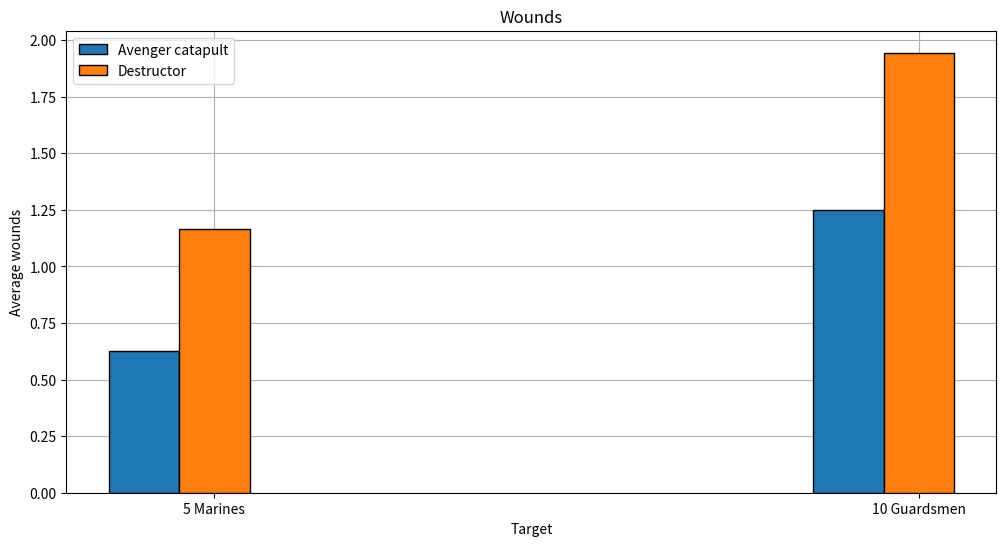
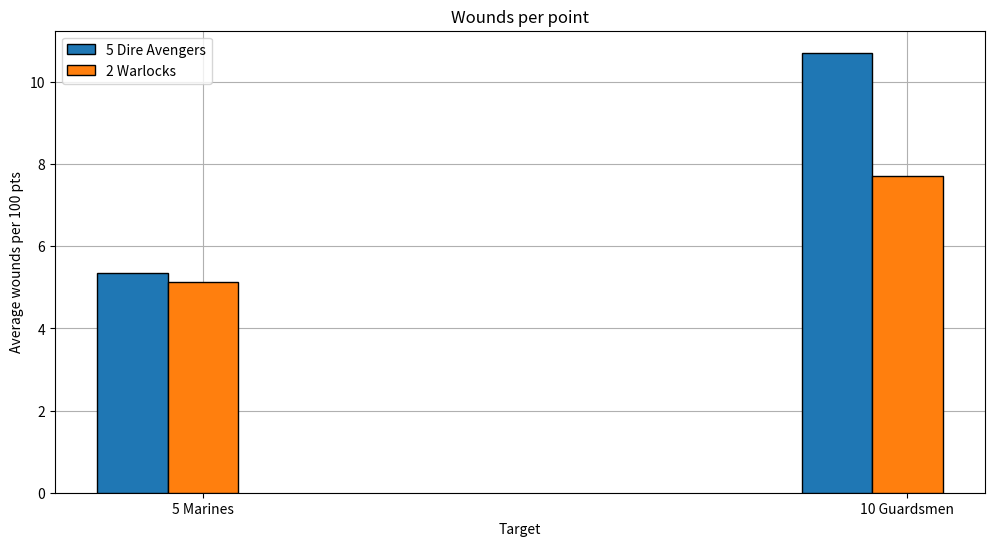

Here is the Python script that generated these plots, in order:
#calculate average damage.
import numpy as np
import matplotlib.pyplot as plt 


pt_scale = 100   #plot avg wounds per this many points

scale_for_inefficiency = True # When shooting 3-wound models with 2-damage weapons, 25% of the damage is overkill.

def main():

	#ranged_weapon(name, attacks, skill, strength, armour penetration, damage,special)

	death_spinner = weapon('Death spinner','D6','N/A',4,0,1,'ranged',special=['torrent','devastating_wounds'])
	fusion_gun = weapon('Dragon fusion gun',1, 2,9,-4,'D6','ranged',special=['melta_3'])
	reaper_launcher_starshot = weapon('Reaper launcher - starshot',1, 3, 8, -2, 2,'ranged')
	reaper_launcher_starswarm = weapon('Reaper launcher - starswarm',2, 3, 5, -1, 1,'ranged')

	starcannon = weapon('Starcannon',2, 3, 8, -3, 2,'ranged')
	shuriken_cannon = weapon('Shuriken cannon',3, 3, 6, -1, 2,'ranged',special=['sustained_hits'])
	scatter_laser = weapon('Scatter laser',6, 3, 5, 0, 1,'ranged')
	avenger_catapult = weapon('Avenger catapult',3, 3, 4, -1, 1,'ranged',special=['lethal_hits'])
	destructor = weapon('Destructor','D6', 3, 5, -1, 1,'ranged',special=['torrent'])
	singing_spear = weapon('Singing Spear',1,3,9,0,3,'ranged')
	m_marine = model('Marine',t=4,w=2,sv=3,guns=[],special=[])
	u_marines = unit('5 Marines',[m_marine]*5,tag='infantry')

	m_guardsman = model('10 Guardsmen',t=3,w=1,sv=5,guns=[],special=[])
	u_guardsmen = unit('10 Guardsmen',[m_guardsman]*10,tag='infantry')

	m_dire_avenger = model('Dire Avenger',t=3,w=1,sv=4,guns=[avenger_catapult],special=[])
	m_dire_avenger_exarch = model('Dire Avenger Exarch',t=3,w=2,sv=4,guns=[avenger_catapult,avenger_catapult],special=[])
	u_dire_avengers = unit('5 Dire Avengers',[m_dire_avenger]*4 + [m_dire_avenger_exarch],tag='infantry',cost=70)

	m_warlock = model('Warlock',t=3,w=1,sv=6,guns=[destructor,singing_spear],invuln=4,special=[])
	u_warlocks = unit('2 Warlocks', [m_warlock]*2,tag='infantry',cost=60)

	# target_list = [u_guardsmen,u_marines,u_skorpekh_destroyers,u_war_walker_scatter,u_falcon_scatter]


	# plot_dmg([u_striking_scorpions,u_striking_scorpions_c,u_striking_scorpions_np,u_striking_scorpions_c_np],target_list)
	# plot_dmg_per_pt([u_striking_scorpions,u_striking_scorpions_c,u_striking_scorpions_np,u_striking_scorpions_c_np],target_list)


	# avg_dmg, eff = weapon_attack(fusion_gun,u_marines,[],'ranged')
	# print(avg_dmg,eff)
	weapon_list = [death_spinner,fusion_gun,reaper_launcher_starshot,reaper_launcher_starswarm]
	# plot_wpn_dmg(weapon_list,[u_marines,u_guardsmen])

	# plot_wpn_dmg([scatter_laser,shuriken_cannon,starcannon],[u_marines,u_guardsmen])


	plot_wpn_dmg([avenger_catapult,destructor],[u_marines,u_guardsmen])

	plot_dmg_per_pt([u_dire_avengers, u_warlocks],[u_marines,u_guardsmen])

	plt.show()

def dmg_per_pt(attacker,target):
		dmg_per = unit_attack(attacker,target) / (attacker.cost) *100
		print('{} vs {} = {:.4f} damage per 100 points'.format(attacker.name,target.name,dmg_per))	



class  weapon():
	def __init__(self, name,attacks,skill,strength,ap,damage,type,special=[]):
		self.name = name
		self.attacks = attacks
		self.skill = skill
		self.s = strength
		self.ap = ap
		self.damage = damage
		self.type = type
		self.special = special


class unit():
	def __init__(self, name,members,tag=None,special_rules=[],cost=None):
		self.name = name
		self.members = members
		self.size = len(members)
		self.special_rules = special_rules
		self.tag = tag
		if cost is not None:
			self.cost = cost
		elif members[0].cost is not None:
			self.cost = sum(m.cost for m in members)
		else:
			self.cost = None

class model():
	def __init__(self,name,t,w,sv,guns=[],swords=[],invuln=None,special=[],cost=None):
		self.name = name
		self.t = t
		self.sv = sv
		self.w = w
		self.invuln=invuln
		self.special = special
		self.guns = guns
		self.swords = swords
		self.cost = cost


def unit_attack(attacking_unit,target_unit):
	total_damage = 0
	squad_efficiency = []
	for attacking_model in attacking_unit.members:
		temp_damage, efficiency = model_attack(attacking_model,target_unit,attacking_unit.special_rules)
		total_damage += temp_damage
		squad_efficiency.append(efficiency)
	print('{0:36} = {1:.3f} total wounds on average. {2:.0f}% efficiency'.format(attacking_unit.name+' vs '+target_unit.name,total_damage,efficiency*100))
	# print('Squad efficiency = {}'.format(squad_efficiency))
	return total_damage

# def sim(weapon,unit):
# 	avg = attack(weapon,unit)
# 	# print(weapon.name + ' vs ' + unit.name + ':', avg, 'wounds on average')
# 	print('{0:36}  {1:.3f} wounds on average'.format(weapon.name + ' vs ' + unit.name + ':', avg))
# 	return avg

def model_attack(attacking_model,target_unit,special_rules,):
	total_average_wounds = 0

	special_rules = attacking_model.special + special_rules

	for n, weapon in enumerate(attacking_model.guns):
		avg_wounds, efficiency = weapon_attack(weapon,target_unit,special_rules,a_type='ranged')
		print('{} wounds with {}'.format(avg_wounds,weapon.name))
		total_average_wounds += avg_wounds

	for n, weapon in enumerate(attacking_model.swords):
		avg_wounds, efficiency = weapon_attack(weapon,target_unit,special_rules,a_type='melee')
		print('{} wounds with {}'.format(avg_wounds,weapon.name))
		total_average_wounds += avg_wounds
	
	return total_average_wounds, efficiency

def weapon_attack(weapon,target_unit,special_rules,a_type):
	target_model = target_unit.members[0]
	a = weapon.attacks
	bs = weapon.skill
	s = weapon.s
	ap = weapon.ap	
	damage = weapon.damage
	sv = target_model.sv
	inv = target_model.invuln
	
	h_mod = 0
	w_mod = 0

	if '-1ap' in target_model.special:
			ap = min(weapon.ap+1,0)
	if '-1h' in target_model.special:
			h_mod = h_mod -1

	if 'indirect' in special_rules:
		bs = min(weapon.bs+1,6)
		sv = target_model.sv-1 
	
	if 'no invuln' in weapon.special:
			inv = None

	n_attacks = avg_attacks(a,weapon,target_unit.size)

	rr_hits=False
	if 'rr_hits' in special_rules:
		rr_hits = True
	expl6 = False	
	if 'sustained_hits' in weapon.special:
		expl6 = True
	if 'torrent' in weapon.special or 'autohit' in special_rules:
		p_hit = 1
	else:
		p_hit = hit(bs,h_mod,rr_hits)
		p_hit_base = p_hit
		if expl6:
			# print("exploding 6's")
			p_hit = p_hit + 1/6


	wound_modifier=0
	if '+1w' in special_rules:
		wound_modifier = 1

	autowound=False
	if 'autowound_m_nmv' in special_rules and a_type=='melee' and not(target_unit.tag=='vehicle' or target_unit.tag=='monster'):
		print('autowounding with',weapon.name)
		autowound = True
		p_wound = 1
	else:
		p_wound = wound(weapon.s,target_model.t,wound_modifier)
	

	p_fail_save = fail_save(sv,inv,ap)
	average_damage, efficiency = avg_damage(weapon.damage,target_model.w,target_model.special,mortal=False)
	mortal_damage, efficiency = avg_damage(weapon.damage,target_model.w,target_model.special,mortal=True)
	if 'witch' in weapon.special:
		p_wound = 5/6

	rrw1=False	
	if 'rrw1' in special_rules:
		rrw1=True
	if 'rrw1_v' in special_rules and (target_unit.tag=='vehicle' or target_unit.tag=='monster'):
		# print('rerolling 1\'s to wound')
		rrw1=True


	# if weapon.special == 'shuriken':
	if 'devastating_wounds' in weapon.special:
		avg_wounds = roll_devastating_attack(n_attacks,p_hit,p_wound,p_fail_save,average_damage,rrw1)
	elif 'lethal_hits' in weapon.special:
		avg_wounds = roll_lethal_attack(n_attacks,p_hit,p_wound,p_fail_save,average_damage,rrw1)
	else:
		avg_wounds = roll_regular_attack(n_attacks,p_hit,p_wound,p_fail_save,average_damage,rrw1)
	return avg_wounds, efficiency

def roll_regular_attack(n_attacks,p_hit,p_wound,p_fail_save,avg_damage,rrw1=False):
	avg_wounds = n_attacks * p_hit * p_wound * p_fail_save * avg_damage
	if rrw1:
		avg_wounds = n_attacks * p_hit * (p_wound + p_wound/6) * p_fail_save * avg_damage
	return avg_wounds

def roll_devastating_attack(n_attacks,p_hit,p_wound,p_fail_save,avg_damage,rrw1=False):
	# print()
	regular_wounds = n_attacks * p_hit * (p_wound-1/6) * p_fail_save * avg_damage
	ap_wounds = n_attacks * p_hit * 1/6 * avg_damage
	# avg_wounds = regular_wounds + ap_wounds
	if rrw1:
		p_dev_wound = 1/6
		p_regular_wound = p_wound-p_dev_wound
		regular_wounds = n_attacks * p_hit * (p_regular_wound + p_regular_wound*1/6) * p_fail_save * avg_damage
		ap_wounds = n_attacks * p_hit * (p_dev_wound + p_dev_wound*1/6) * avg_damage
	avg_wounds = regular_wounds + ap_wounds
	return avg_wounds

def roll_devastating_attack_old(n_attacks,p_hit,p_wound,p_fail_save,avg_damage,mortal_damage,rrw1=False):
	# print()
	regular_wounds = n_attacks * p_hit * (p_wound-1/6) * p_fail_save * avg_damage
	ap_wounds = n_attacks * p_hit * 1/6 * mortal_damage
	# avg_wounds = regular_wounds + ap_wounds
	if rrw1:
		p_dev_wound = 1/6
		p_regular_wound = p_wound-p_dev_wound
		regular_wounds = n_attacks * p_hit * (p_regular_wound + p_regular_wound*1/6) * p_fail_save * avg_damage
		ap_wounds = n_attacks * p_hit * (p_dev_wound + p_dev_wound*1/6) * mortal_damage
	avg_wounds = regular_wounds + ap_wounds
	return avg_wounds

def roll_lethal_attack(n_attacks,p_hit,p_wound,p_fail_save,avg_damage,mortal_damage,rrw1=False):
	# print()
	regular_wounds = n_attacks * (p_hit-1/6) * p_wound * p_fail_save * avg_damage
	lethal_wounds = n_attacks * 1/6 * 1 * p_fail_save * avg_damage
	# avg_wounds = regular_wounds + ap_wounds
	if rrw1:
		p_dev_wound = 1/6
		p_regular_wound = p_wound-p_dev_wound
		regular_wounds = n_attacks * p_hit * (p_regular_wound + p_regular_wound*1/6) * p_fail_save * avg_damage
		ap_wounds = n_attacks * p_hit * (p_dev_wound + p_dev_wound*1/6) * mortal_damage
	avg_wounds = regular_wounds + lethal_wounds
	return avg_wounds

def roll_sniper_attack(n_attacks,p_hit,p_wound,p_fail_save,avg_damage,headshot,mortals,p_hit_base,rrw1=False):
	regular_wounds = n_attacks * p_hit * p_wound * p_fail_save * avg_damage
	mortals = n_attacks * p_hit_base * headshot * mortals
	if rrw1:
		regular_wounds = n_attacks * p_hit * (p_wound + p_wound/6) * p_fail_save * avg_damage
		mortals = n_attacks * p_hit * (headshot+headshot/6) * mortals
	avg_wounds = regular_wounds + mortals
	return avg_wounds

# def roll_witch_attack(n_attacks,p_hit,p_wound,p_fail_save,avg_damage,sv,inv,ap):
# 	avg_wounds = n_attacks * p_hit * p_wound * p_fail_save * avg_damage
# 	return avg_wounds

# def roll_voidsniper_attack(weapon,target_model,n_attacks,p_hit,sv,inv,ap):
# 	regular_wounds = n_attacks * p_hit * wound(weapon.s,target_model.t) * fail_save(sv,inv,ap) * avg_damage(weapon.d,target_model.w,target_model.special)
# 	mortals = n_attacks * p_hit * 3/6 * 2
# 	avg_wounds = regular_wounds + mortals
# 	return avg_wounds


def avg_attacks(a,weapon,size):
	if 'blast' in weapon.special:
		blast_hits = size//5
	else:
		blast_hits = 0
	if a == 'D6':
		avg = 3.5 + blast_hits
	elif a == '2D6':
		avg = 7 + blast_hits
	elif a == 'D3':
		avg = 2 + blast_hits
	elif a == '3D3':
		avg = 6 + blast_hits
	elif a == 'D6+3':
		avg = 6.5 + blast_hits		
	else:
		avg = a + blast_hits
	return avg

def hit(bs,hmod=0,rr_hits=False):
	if hmod > 1:
		hmod = 1
	elif hmod <-1:
		hmod = -1
	bs = bs - hmod
	if bs <= 1:
		p = 5/6
	elif bs >= 6:
		p = 1/6 
	else:
		p = (7-bs)/6
	if rr_hits:
		p = 1-(1-p)**2
	return p

def wound(s,t,w_mod=0):
	#returns the probability of strength s wounding toughness t
	if s == t:
		p = 3+w_mod
	elif s >= 2*t:
		p = 5+w_mod
	elif s <= t/2:
		p = 1+w_mod
	elif s > t:
		p = 4+w_mod
	elif s < t:
		p = 2+w_mod
	if p > 5:
		p = 5
	elif p < 1:
		p = 1
	p = p/6
	return p


def fail_save(sv,inv,ap):
	sv2 = sv - ap
	if inv is not None and inv < sv2:
		sv3 = inv
	else:
		sv3 = sv2
	if sv3 > 7:
		p = 1
	elif sv3 <= 1:
		p = 1/6
	else:
		p = (sv3-1)/6
	return p

def avg_damage(d,w,special,mortal=False):
	# if special == '-1D':
	if '-1D' in special:
		resist = -1
	else:
		resist = 0

	if isinstance(d, str):
		D_idx = d.find('D')
		D_size = int(d[D_idx+1])
		if D_idx == 0:
			n_D = 1
		else:
			n_D = int(d[D_idx-1])
		plus_idx = d.find('+')
		if plus_idx == -1:
			added_damage = 0
		else:
			added_damage = int(d[plus_idx+1])
		roll_results = roll_recursion(n_D,D_size)
		roll_results = [i + added_damage for i in roll_results]	
	else:
		roll_results = [d]


	damage = []
	if not mortal:
		for roll in roll_results:
			roll2 = max(roll+resist,1)
			damage.append(min(roll2,w))
	elif mortal:
		for roll in roll_results:
			roll2 = max(roll+resist,1)
			damage.append(roll2)
	average_damage = sum(damage)/len(damage)

	#if d = 2, w = 3

	efficiency = 1.0
	if scale_for_inefficiency:
		if len(roll_results) == 1 or damage[0] >= w:
			shots_to_kill = np.ceil(w/damage[0])
			efficiency = w/(damage[0]*shots_to_kill)
			average_damage = average_damage*efficiency
			# print('{} shots to kill. Efficiency = {:.0f}%'.format(shots_to_kill,efficiency*100))
		else:
			pass
			# print('Not scaling for inefficiency, random damage = {}'.format(roll_results))

	return average_damage, efficiency

def roll_recursion(n_dice,D_size,roll_results=[],sum=0):
	if n_dice == 0:
		roll_results.append(sum)
	else:
		for i in range(1,D_size+1):
			roll_recursion(n_dice-1,D_size,roll_results,sum=i+sum)
	return roll_results

# def plot_sims(weapon_list,target_list):
# 	results = np.zeros((len(weapon_list),len(target_list)))
# 	for i, enemy in enumerate(target_list):
# 		for j, gun in enumerate(weapon_list):
# 			results[j,i] = sim(gun,enemy)  
# 		print('----------------------------')
# 	r = np.arange(len(target_list))
# 	width = 0.1	
# 	plt.figure(figsize=(12,6))
# 	for i, gun in enumerate(weapon_list):  
# 		plt.bar(r + width*i, results[i,:],
# 				 width = width, edgecolor = 'black',
# 				label=gun.name,zorder=3)
# 	plt.xlabel("Target")
# 	plt.ylabel("Average wounds inflicted")
# 	plt.title("Weapon Averages")
# 	plt.xticks(r + len(weapon_list)*width/2, [k.name for k in target_list])
# 	plt.legend(loc='best')
# 	plt.grid(zorder=0)
# 	# plt.show()
# 	print('done')

def plot_dmg_per_pt(attacker_list,target_list):
	results = np.zeros((len(attacker_list),len(target_list)))
	for i, enemy in enumerate(target_list):
		for j, attacker in enumerate(attacker_list):
			average_wounds = unit_attack(attacker,enemy)
			results[j,i] = average_wounds / (attacker.cost) *pt_scale  
			print('{:.3f} wounds divided by {} pts = {:.3f} wounds per 100 pts'.format(average_wounds,attacker.cost,results[j,i]))
		print('----------------------------')
	r = np.arange(len(target_list))
	width = 0.1	
	plt.figure(figsize=(12,6))
	for i, attacker in enumerate(attacker_list):  
		plt.bar(r + width*i, results[i,:],
				 width = width, edgecolor = 'black',
				label=attacker.name,zorder=3)
	plt.xlabel("Target")
	plt.ylabel("Average wounds per 100 pts")
	plt.title("Wounds per point")
	plt.xticks(r + len(attacker_list)*width/2, [k.name for k in target_list])
	plt.legend(loc='best')
	plt.grid(zorder=0)
	# plt.show()
	print('done')

def plot_dmg(attacker_list,target_list):
	results = np.zeros((len(attacker_list),len(target_list)))
	for i, enemy in enumerate(target_list):
		for j, attacker in enumerate(attacker_list):
			results[j,i] = unit_attack(attacker,enemy)  
		print('----------------------------')
	r = np.arange(len(target_list))
	width = 0.1	
	plt.figure(figsize=(12,6))
	for i, attacker in enumerate(attacker_list):  
		plt.bar(r + width*i, results[i,:],
				 width = width, edgecolor = 'black',
				label=attacker.name,zorder=3)
	plt.xlabel("Target")
	plt.ylabel("Average wounds")
	plt.title("Wounds")
	plt.xticks(r + len(attacker_list)*width/2, [k.name for k in target_list])
	plt.legend(loc='best')
	plt.grid(zorder=0)
	# plt.show()
	print('done')

def plot_wpn_dmg(weapon_list,target_list):
	results = np.zeros((len(weapon_list),len(target_list)))
	for i, enemy in enumerate(target_list):
		for j, weapon in enumerate(weapon_list):
			results[j,i], null = weapon_attack(weapon,enemy,[],weapon.type)
			print('{} vs {}, {:.3f} wounds'.format(weapon.name,enemy.name,results[j,i]))
		print('----------------------------')
	r = np.arange(len(target_list))
	width = 0.1	
	plt.figure(figsize=(12,6))
	for i, weapon in enumerate(weapon_list):  
		plt.bar(r + width*i, results[i,:],
				 width = width, edgecolor = 'black',
				label=weapon.name,zorder=3)
	plt.xlabel("Target")
	plt.ylabel("Average wounds")
	plt.title("Wounds")
	plt.xticks(r + len(weapon_list)*width/2, [k.name for k in target_list])
	plt.legend(loc='best')
	plt.grid(zorder=0)
	# plt.show()
	print('done')	

main()